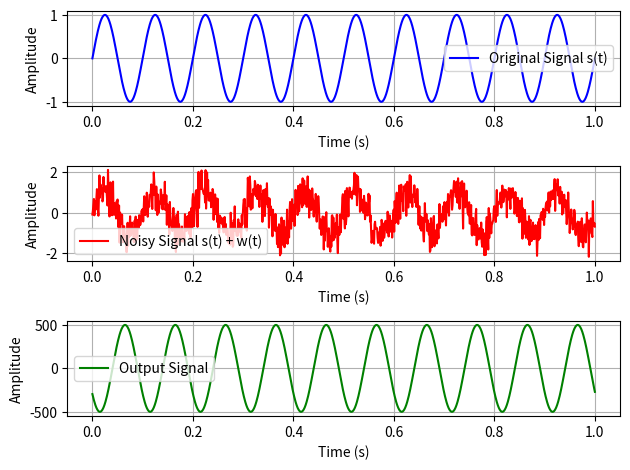

Write Python code to recreate this figure.
import numpy as np
import matplotlib.pyplot as plt

fs=1000
f=10
t=np.linspace(0,1,fs)
sigma=0.5

s_t=np.sin(2*np.pi*t*f)
w_t=sigma*np.random.randn(len(t))

x_t=s_t+w_t

s_f=np.fft.fft(s_t)
w_f=np.fft.fft(w_t)
x_f=np.fft.fft(x_t)

w=np.fft.fftfreq(len(t),1/fs)
T=0.1  #time delay
H_f=np.exp(-1j*w*T)
output_f=H_f*(s_f**2)

output_t=np.fft.ifft(output_f).real

# Original Signal
plt.subplot(3, 1, 1)
plt.plot(t, s_t, label="Original Signal s(t)", color='b')
plt.xlabel("Time (s)")
plt.ylabel("Amplitude")
plt.legend()
plt.grid()

# Noisy Signal
plt.subplot(3, 1, 2)
plt.plot(t, x_t, label="Noisy Signal s(t) + w(t)", color='r')
plt.xlabel("Time (s)")
plt.ylabel("Amplitude")
plt.legend()
plt.grid()

# Output Signal
plt.subplot(3, 1, 3)
plt.plot(t, output_t, label="Output Signal", color='g')
plt.xlabel("Time (s)")
plt.ylabel("Amplitude")
plt.legend()
plt.grid()

plt.tight_layout()
plt.show()
